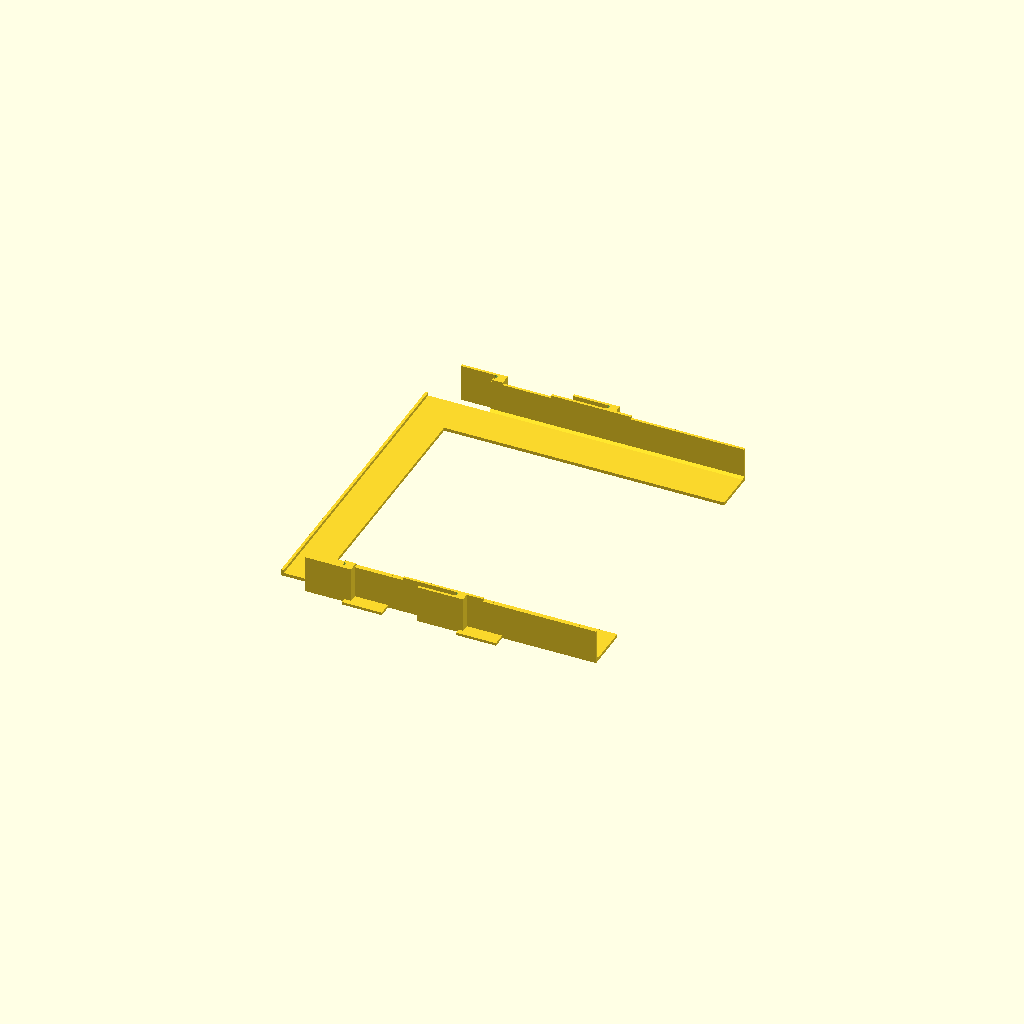
Cell 1 — every parameter at its default value.
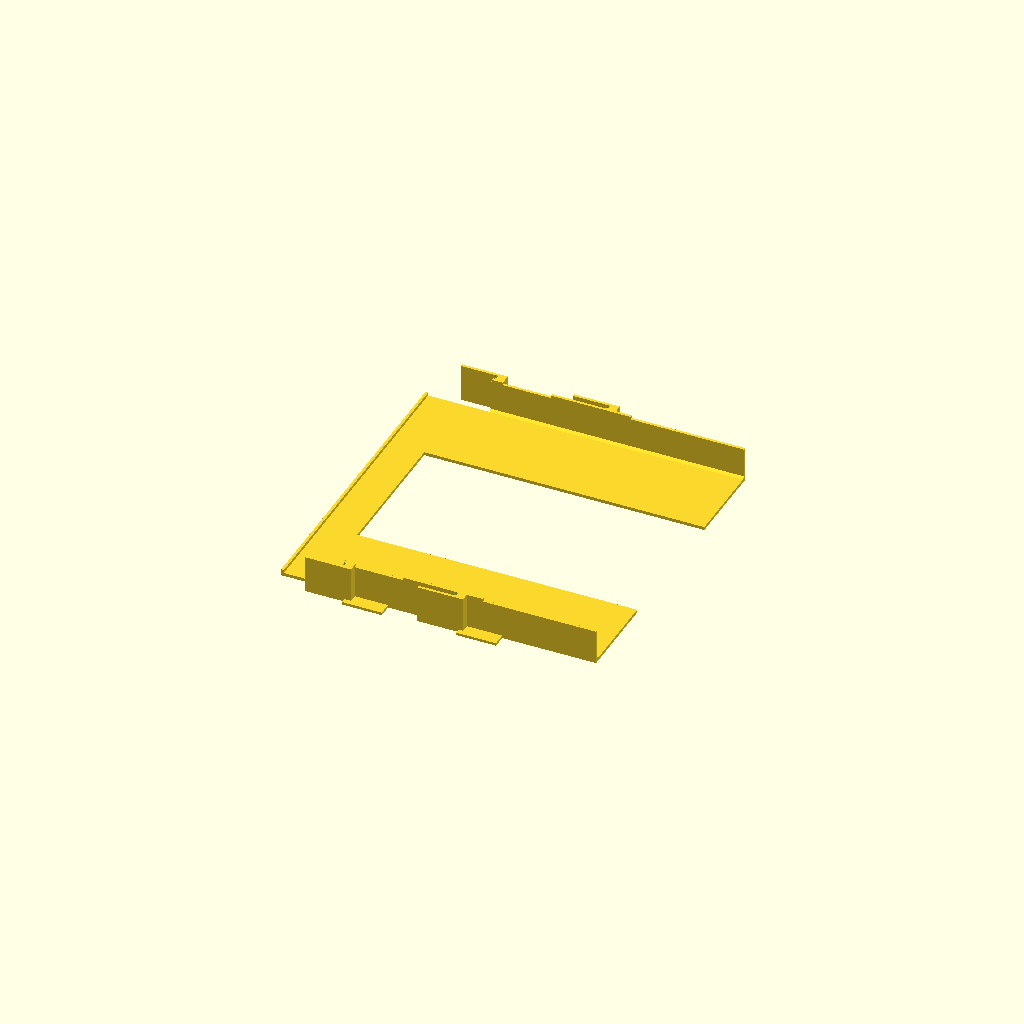
Cell 2: restde = 32 (everything else at default).
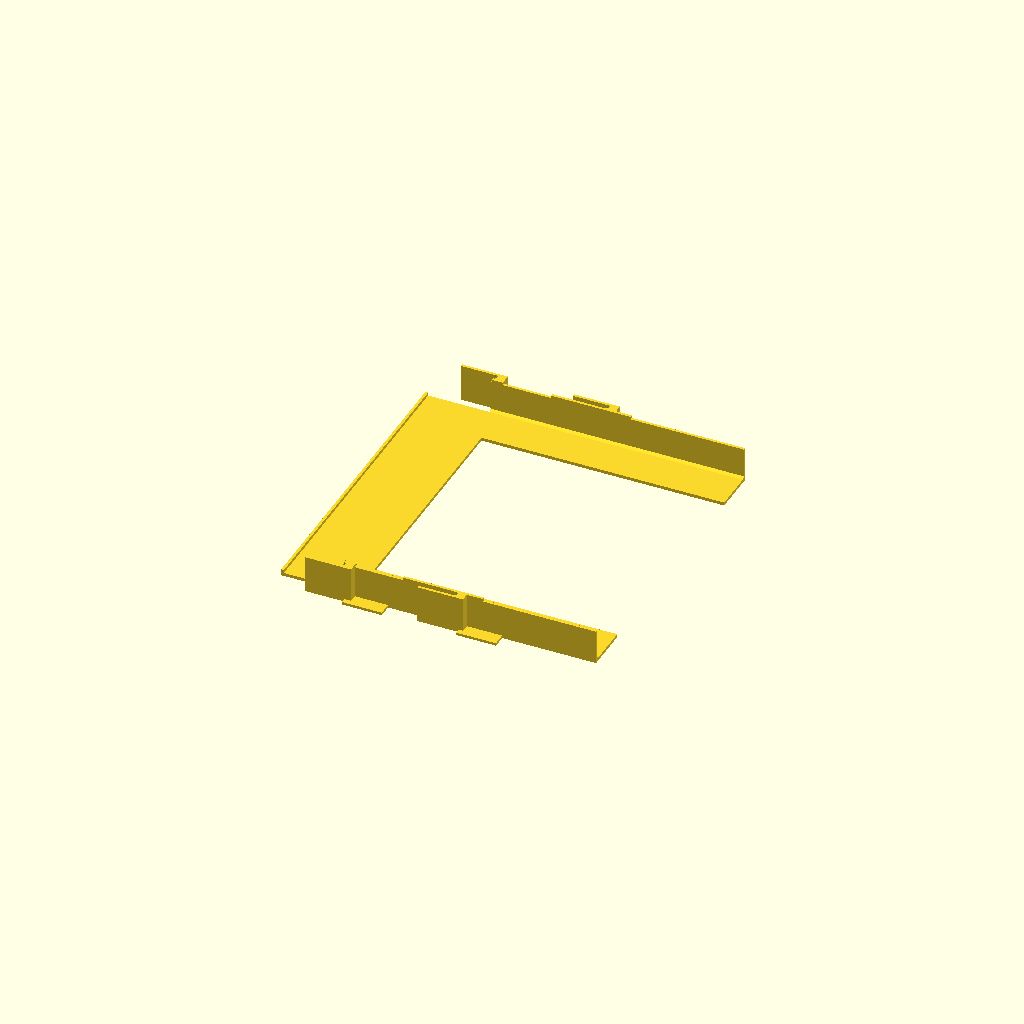
Cell 3: backde = 28 (everything else at default).
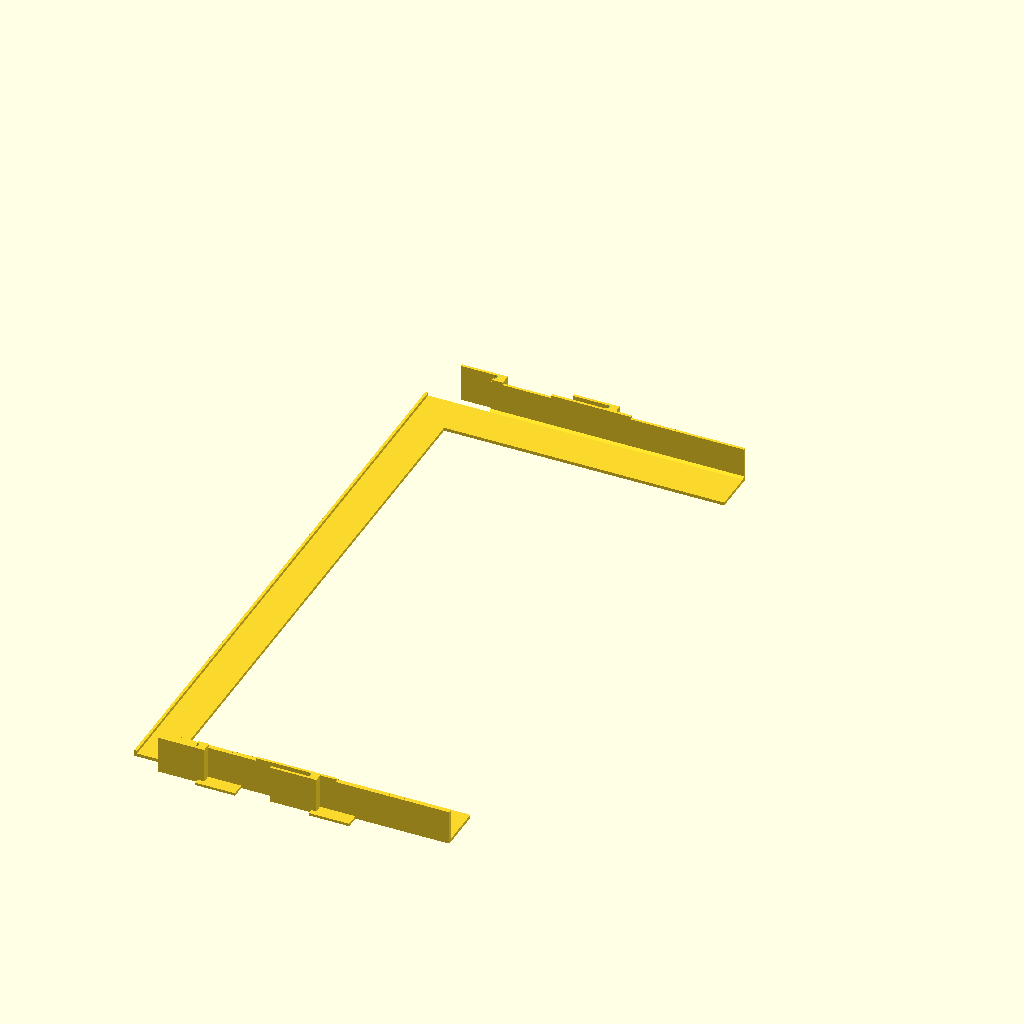
Cell 4 — backiw set to 236, the other parameters unchanged.
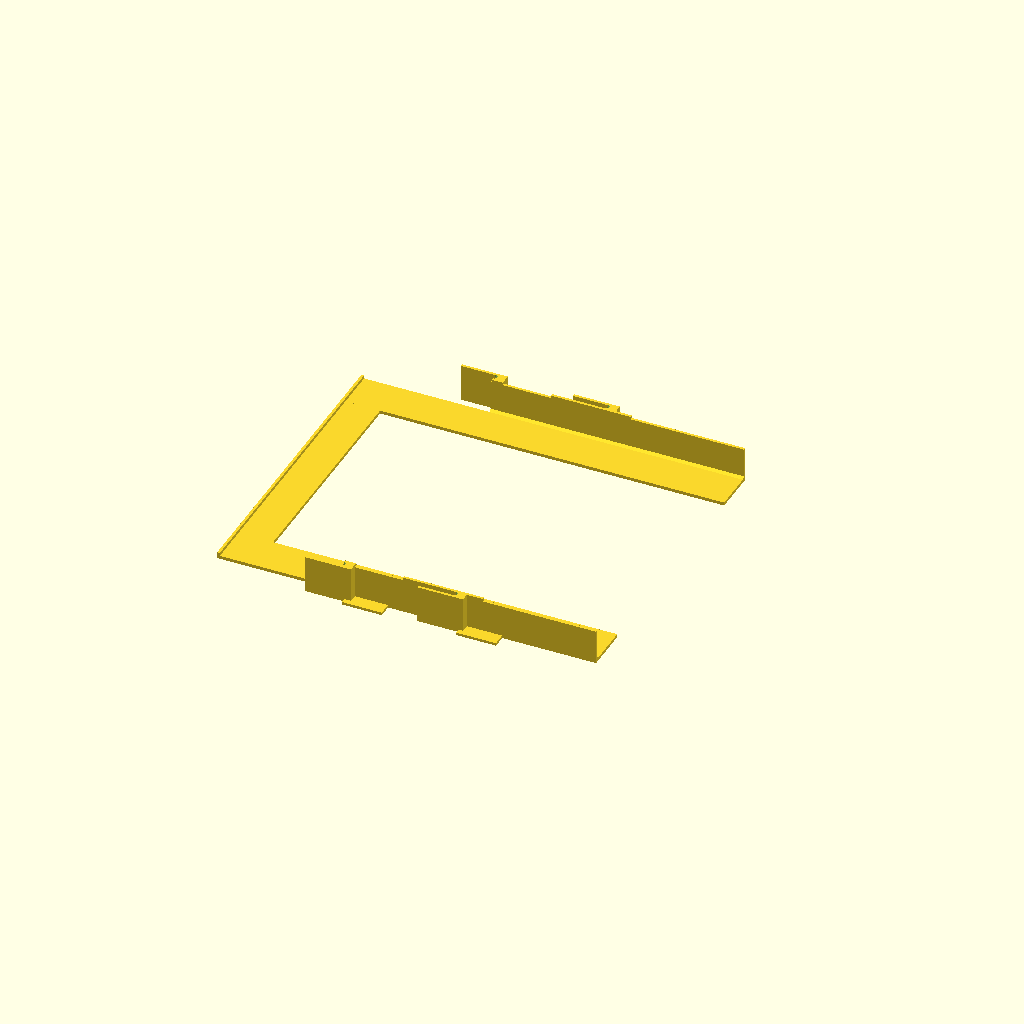
Cell 5 — backxtraraillen set to 48, the other parameters unchanged.
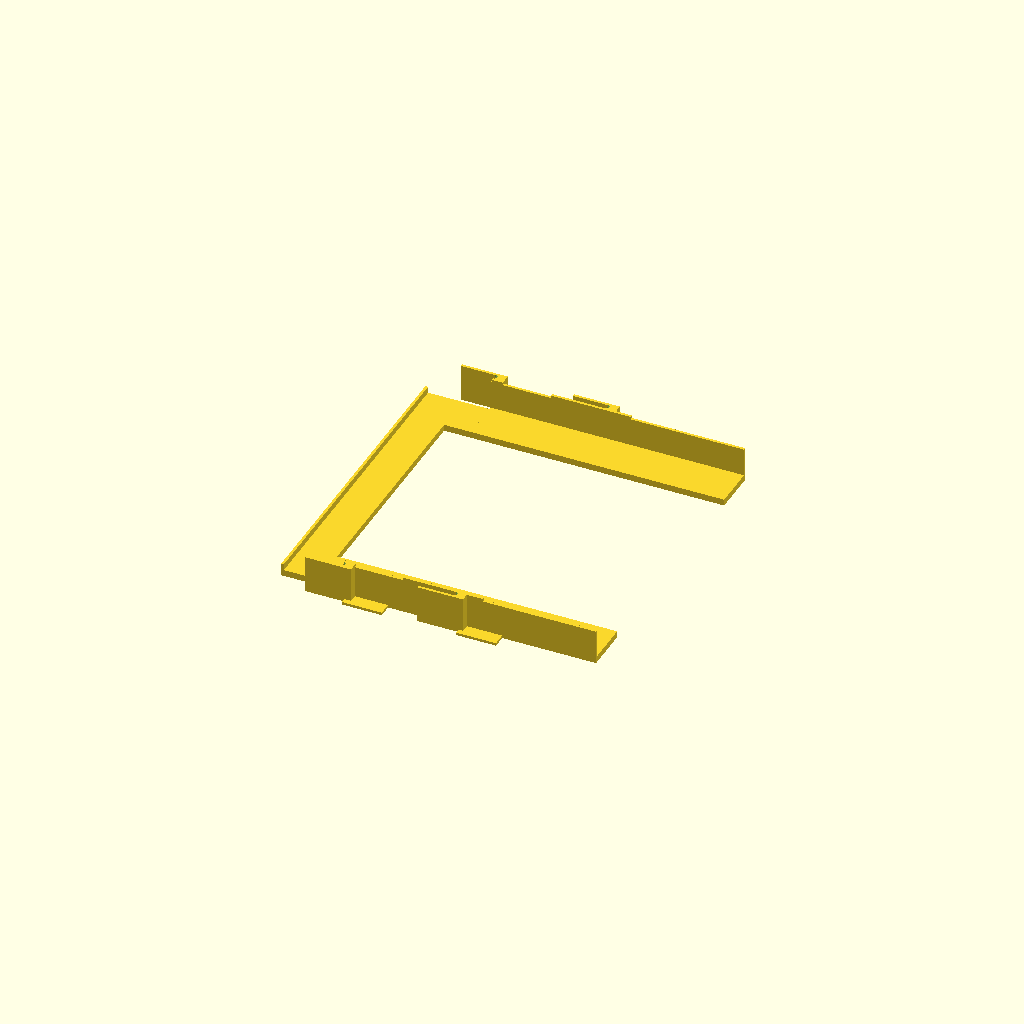
Cell 6 — restth set to 2.4, the other parameters unchanged.
One fixed orthographic camera (rotation 55°, 0°, 25°; colour scheme Cornfield) for every cell.
OpenSCAD source file MoebelKram/rackhookth_backing_v4.scad:

  

restde=16;
backde=14;
backiw=118;//back inner width
backxtraraillen=24; // xtra rail length to go to back
restth=1.2;
endnar=1; //mm narrowing in the back area

module rackhook(){
  raillen=75;
  xtraraillen=20;
  railh=13;
  railth=1;


  pegw=11;
  pegth=1.95;//1.8
  flapw=30;
  flaph=14;
  flapth=1;
  hookth=1;
  hookw=pegw*1.2;
  hookgap=pegth+0.1;
  spineth=flapth+hookgap+hookth;
  xofs=-10;


	//rail
	cube([raillen+xtraraillen,railth,railh]);
  //extrarail front
	//rest
	translate([0,-restde,0]) cube([raillen+xtraraillen,restde,restth]);
	translate([-backxtraraillen,-restde,0]) cube([backxtraraillen,restde-endnar,restth]);
  //restchamfer
  translate([0,-0.3,1.25]) rotate([0,90,0]) rotate([0,0,275]) cylinder(d=1.5,h=raillen+xtraraillen,$fn=3);
  //outer plate
  translate([(raillen/2-flapw/2),0,0]) cube([flapw,flapth,flaph]);
  //hook
  union(){
	  translate([(raillen/2-flapw/2)+flapw-hookw+xofs,flapth+hookgap,0]) cube([hookw,flapth,flaph]);
	  difference(){
		   union(){		
			  //spine of hook 
			  translate([(raillen/2+flapw/2)+xofs,0,0]) cube([spineth,spineth,flaph]);
		   }//union
		 //rounder of spine
		 translate([(raillen/2+flapw/2)+xofs,railth+hookgap/2,-0.05]) cylinder(d=hookgap,h=flaph+0.1,$fn=32);
	  }//difference
	  //end hook
	}

 //hook2
 translate([-42,0,])  union(){
	  translate([(raillen/2-flapw/2)+flapw-hookw+xofs,flapth+hookgap,0]) cube([hookw,flapth,flaph]);
	  difference(){
		   union(){		
			  //spine of hook 
			  translate([(raillen/2+flapw/2)+xofs,0,0]) cube([spineth,spineth,flaph]);
		   }//union
		 //rounder of spine
		 translate([(raillen/2+flapw/2)+xofs,railth+hookgap/2,-0.05]) cylinder(d=hookgap,h=flaph+0.1,$fn=32);
	  }//difference
	  //end hook
	}

  //inflaps 
  flapofs1=2;  
  flapofs2=hookw+2;
  flaplen=raillen*0.2;
  flapde=5;//restde*0.4;
	translate([flapofs1,railth,0]) cube([flaplen,flapde,railth]);
	translate([raillen-flapofs2-flaplen,railth,0]) cube([flaplen,flapde,railth]);

//chamfered_cube([flaplen,flapde,railth],d=0.1);
//cube([flaplen,flapde,railth]);
}

union(){
	//hooks
		rackhook();
	translate([0,-backiw,0]) mirror ([0,1,0]) 
		rackhook();
	//backrail
	translate([-backxtraraillen,-backiw+restde,0]) cube([backde,backiw-restde*2,restth]);
	translate([-backxtraraillen,-backiw+endnar,0]) cube([1,backiw-endnar*2,restth*2]);
}
Parameter table extracted from the source (name, type, default, range or options):
restde: number, default 16
backde: number, default 14
backiw: number, default 118
backxtraraillen: number, default 24
restth: number, default 1.2
endnar: number, default 1
